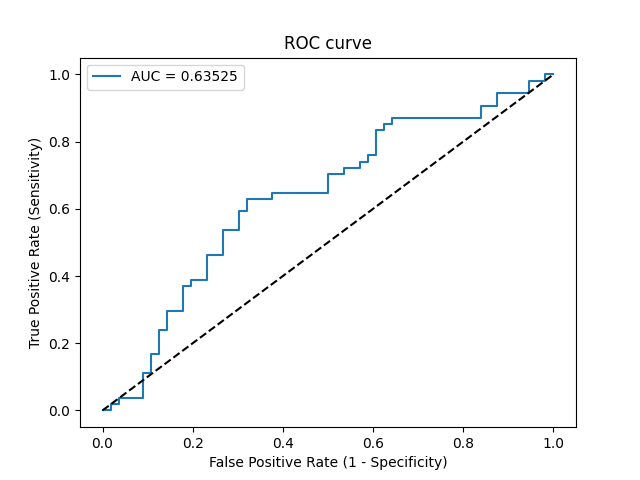

The data file committed next to this chart (first rows):
Threshold, Sensitivity, Specificity, NPV, PPV
inf, 0.0, 1.0, 0.5091, 0
0.4779, 0.0, 0.9821, 0.5046, 0.0
0.4774, 0.01852, 0.9821, 0.5093, 0.5
0.4773, 0.01852, 0.9643, 0.5047, 0.3333
0.4773, 0.03704, 0.9643, 0.5094, 0.5
0.4762, 0.03704, 0.9107, 0.4951, 0.2857
0.475, 0.1111, 0.9107, 0.5152, 0.5455
0.4744, 0.1111, 0.8929, 0.5102, 0.5
0.4735, 0.1667, 0.8929, 0.5263, 0.6
0.4734, 0.1667, 0.875, 0.5213, 0.5625
0.4725, 0.2407, 0.875, 0.5444, 0.65
0.4725, 0.2407, 0.8571, 0.5393, 0.619
0.4691, 0.2963, 0.8571, 0.5581, 0.6667
0.4685, 0.2963, 0.8214, 0.5476, 0.6154
0.468, 0.3704, 0.8214, 0.575, 0.6667
0.4676, 0.3704, 0.8036, 0.5696, 0.6452
0.4669, 0.3889, 0.8036, 0.5769, 0.6562
0.4665, 0.3889, 0.7679, 0.5658, 0.6176
0.4653, 0.463, 0.7679, 0.5972, 0.6579
0.4634, 0.463, 0.7321, 0.5857, 0.625
0.4622, 0.537, 0.7321, 0.6212, 0.6591
0.4619, 0.537, 0.6964, 0.6094, 0.6304
0.4606, 0.5926, 0.6964, 0.6393, 0.6531
0.46, 0.5926, 0.6786, 0.6333, 0.64
0.4586, 0.6296, 0.6786, 0.6552, 0.6538
0.4581, 0.6296, 0.625, 0.6364, 0.6182
0.4577, 0.6481, 0.625, 0.6481, 0.625
0.4544, 0.6481, 0.5, 0.5957, 0.5556
0.4536, 0.7037, 0.5, 0.6364, 0.5758
0.453, 0.7037, 0.4643, 0.619, 0.5588
0.4527, 0.7222, 0.4643, 0.6341, 0.5652
0.4522, 0.7222, 0.4286, 0.6154, 0.5493
0.4513, 0.7407, 0.4286, 0.6316, 0.5556
0.4509, 0.7407, 0.4107, 0.6216, 0.5479
0.4506, 0.7593, 0.4107, 0.6389, 0.5541
0.4505, 0.7593, 0.3929, 0.6286, 0.5467
0.4483, 0.8333, 0.3929, 0.7097, 0.5696
0.4481, 0.8333, 0.375, 0.7, 0.5625
0.4473, 0.8519, 0.375, 0.7241, 0.5679
0.4472, 0.8519, 0.3571, 0.7143, 0.561
0.4464, 0.8704, 0.3571, 0.7407, 0.5663
0.4381, 0.8704, 0.1607, 0.5625, 0.5
0.4376, 0.9074, 0.1607, 0.6429, 0.5104
0.4358, 0.9074, 0.125, 0.5833, 0.5
0.4336, 0.9444, 0.125, 0.7, 0.51
0.4315, 0.9444, 0.05357, 0.5, 0.4904
0.4301, 0.9815, 0.05357, 0.75, 0.5
0.4256, 0.9815, 0.01786, 0.5, 0.4907
0.4224, 1.0, 0.01786, 1.0, 0.4954
0.4203, 1.0, 0.0, 0, 0.4909
